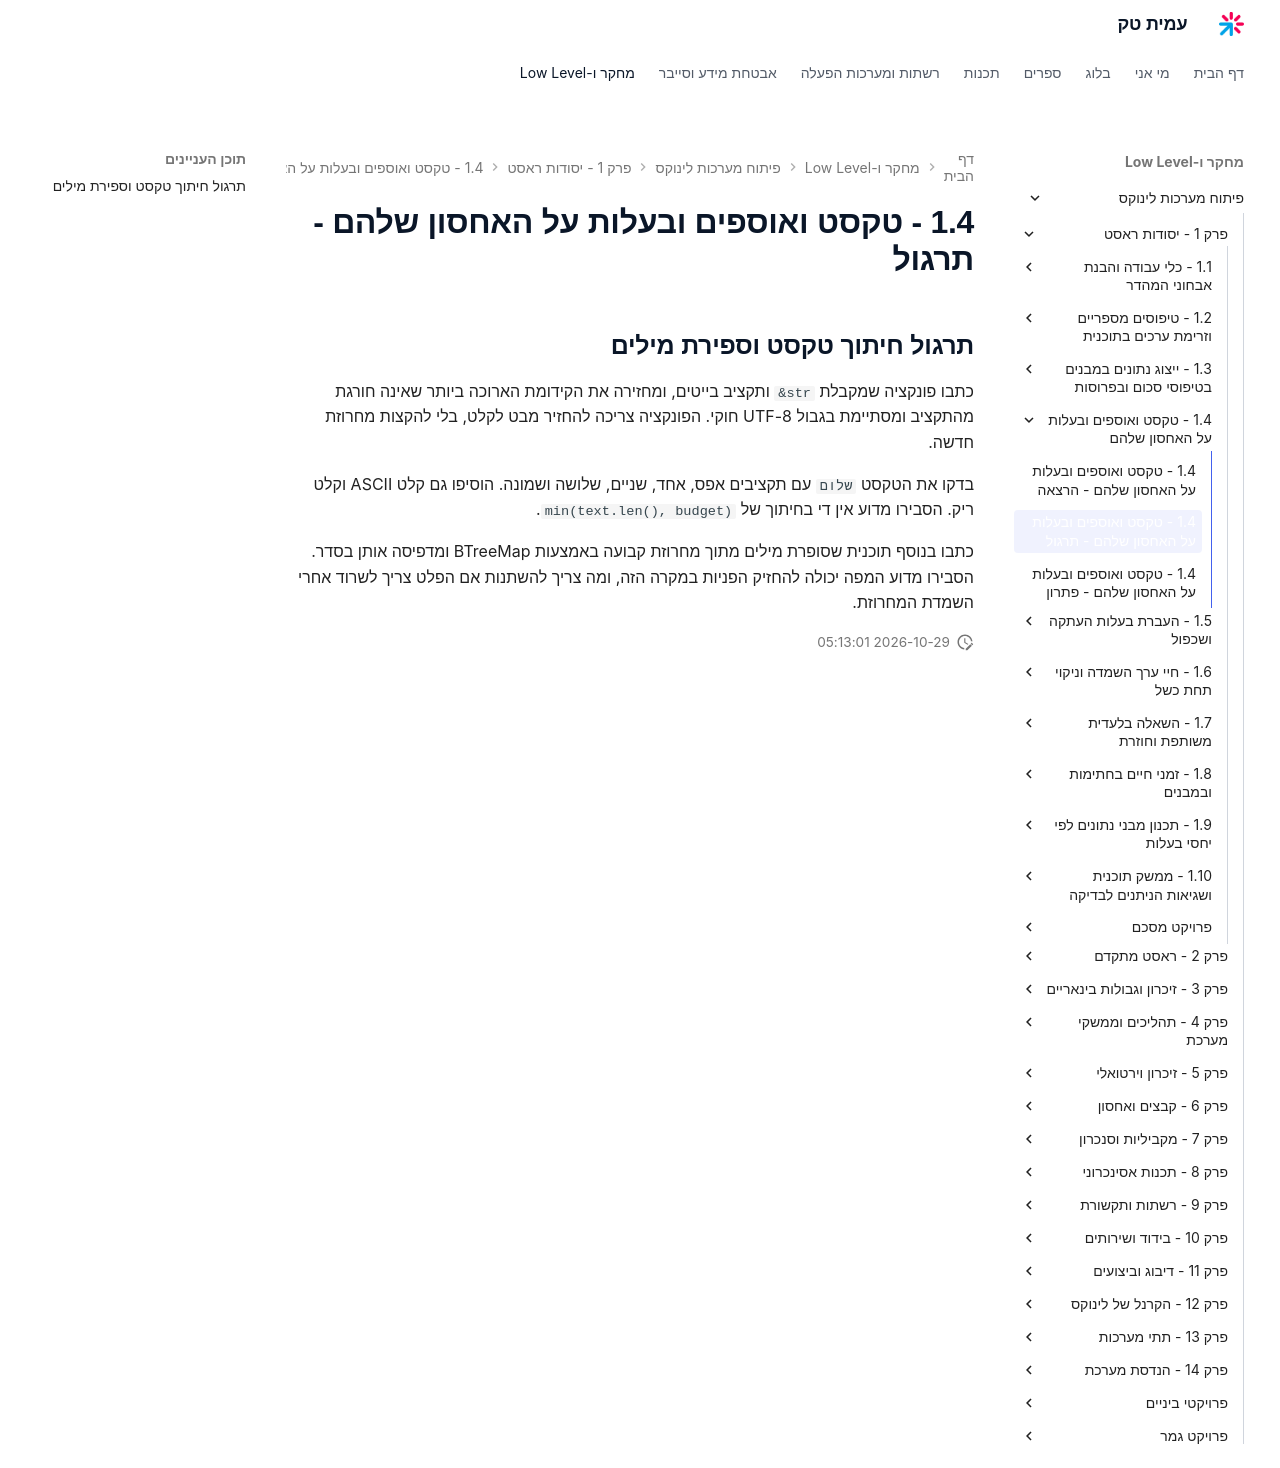

repository: AmitPinchasi/amittech · page: פיתוח-מערכות-לינוקס/1 - יסודות ראסט/1.4 - טקסט ואוספים ובעלות על האחסון שלהם/1.4 - טקסט ואוספים ובעלות על האחסון שלהם - תרגול/index.html · generator: mkdocs

## תרגול חיתוך טקסט וספירת מילים

כתבו פונקציה שמקבלת `&str` ותקציב בייטים, ומחזירה את הקידומת הארוכה ביותר שאינה חורגת מהתקציב ומסתיימת בגבול UTF-8 חוקי. הפונקציה צריכה להחזיר מבט לקלט, בלי להקצות מחרוזת חדשה.

בדקו את הטקסט `שלום` עם תקציבים אפס, אחד, שניים, שלושה ושמונה. הוסיפו גם קלט ASCII וקלט ריק. הסבירו מדוע אין די בחיתוך של `min(text.len(), budget)`.

כתבו בנוסף תוכנית שסופרת מילים מתוך מחרוזת קבועה באמצעות BTreeMap ומדפיסה אותן בסדר. הסבירו מדוע המפה יכולה להחזיק הפניות במקרה הזה, ומה צריך להשתנות אם הפלט צריך לשרוד אחרי השמדת המחרוזת.
